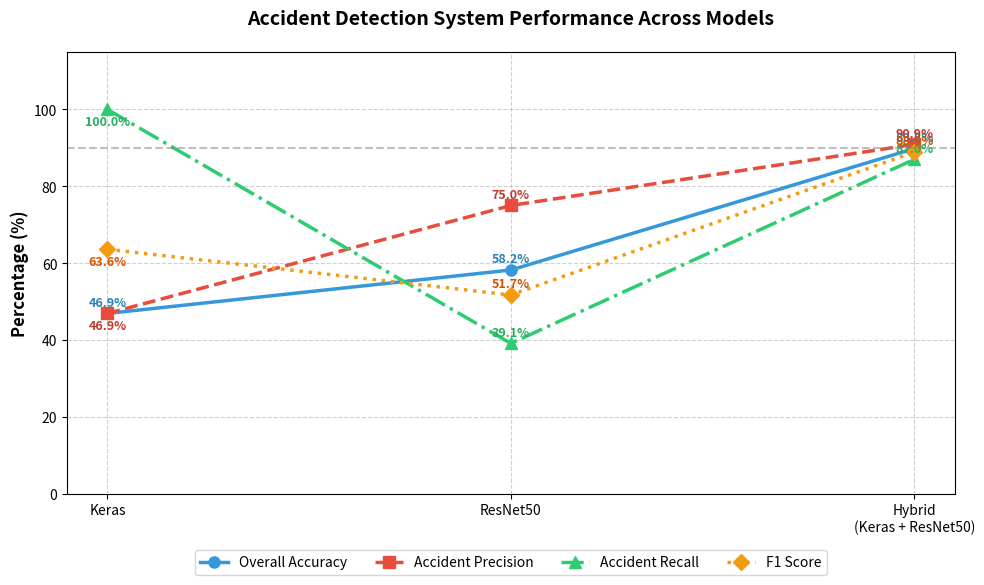

This chart was generated by the following Python code:
import matplotlib
matplotlib.use('Agg')
import matplotlib.pyplot as plt
import numpy as np

# Data from the provided bar chart
models = ['Keras', 'ResNet50', 'Hybrid\n(Keras + ResNet50)']
accuracy = [46.9, 58.2, 89.8]
precision = [46.9, 75.0, 90.9]
recall = [100.0, 39.1, 87.0]
f1_score = [63.6, 51.7, 88.9]

# Set up the figure and axis
fig, ax = plt.subplots(figsize=(10, 6))

# Plot lines
ax.plot(models, accuracy, marker='o', linestyle='-', color='#3498db', linewidth=2.5, markersize=8, label='Overall Accuracy')
ax.plot(models, precision, marker='s', linestyle='--', color='#e74c3c', linewidth=2.5, markersize=8, label='Accident Precision')
ax.plot(models, recall, marker='^', linestyle='-.', color='#2ecc71', linewidth=2.5, markersize=8, label='Accident Recall')
ax.plot(models, f1_score, marker='D', linestyle=':', color='#f39c12', linewidth=2.5, markersize=8, label='F1 Score')

# Add values on top of points
for i, v in enumerate(accuracy):
    ax.text(i, v + 2, f'{v}%', ha='center', color='#2980b9', fontweight='bold', fontsize=9)
for i, v in enumerate(precision):
    ax.text(i, v - 4 if i == 0 else v + 2, f'{v}%', ha='center', color='#c0392b', fontweight='bold', fontsize=9)
for i, v in enumerate(recall):
    ax.text(i, v - 4 if i == 0 else v + 2, f'{v}%', ha='center', color='#27ae60', fontweight='bold', fontsize=9)
for i, v in enumerate(f1_score):
    ax.text(i, v - 4 if i == 0 else v + 2, f'{v}%', ha='center', color='#d35400', fontweight='bold', fontsize=9)

# Formatting
ax.set_title('Accident Detection System Performance Across Models', fontsize=14, fontweight='bold', pad=20)
ax.set_ylabel('Percentage (%)', fontsize=12, fontweight='bold')
ax.set_ylim(0, 115)  # Make room for labels
ax.grid(True, linestyle='--', alpha=0.6)
ax.legend(loc='lower center', bbox_to_anchor=(0.5, -0.2), ncol=4, frameon=True)

# Add target line
ax.axhline(y=90, color='gray', linestyle='--', alpha=0.5, label='Target: 90%')

plt.tight_layout()
plt.savefig('performance_line_graph.png', dpi=300, bbox_inches='tight')
print("Line graph saved to performance_line_graph.png")
